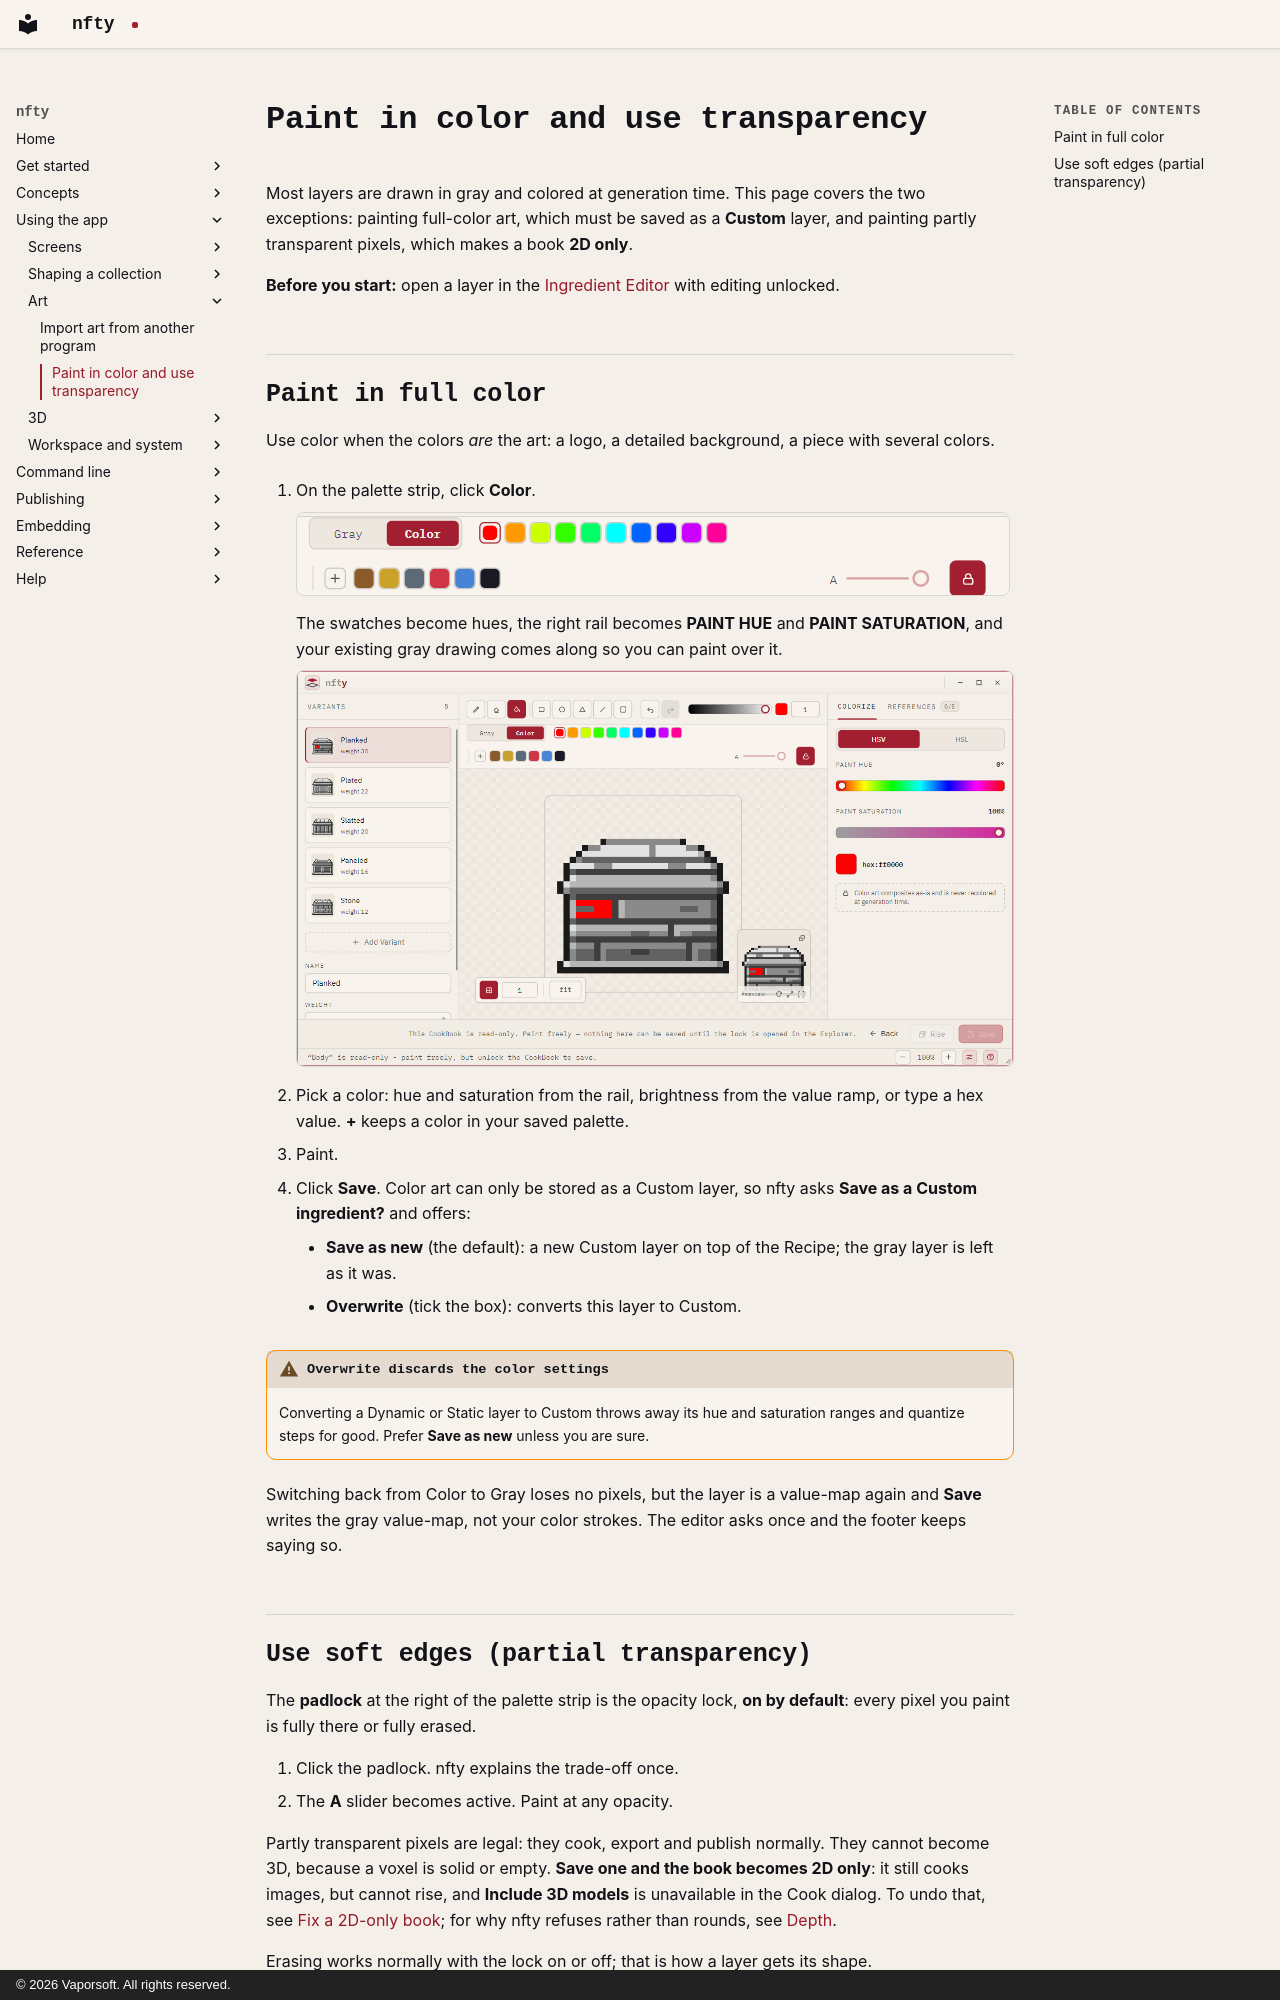

repository: corderro-artz/nfty · page: app/color-and-transparency/index.html · generator: mkdocs · copyright: © 2026 Vaporsoft. All rights reserved.

# Paint in color and use transparency

Most layers are drawn in gray and colored at generation time. This page covers the two exceptions:
painting full-color art, which must be saved as a **Custom** layer, and painting partly transparent
pixels, which makes a book **2D only**.

**Before you start:** open a layer in the [Ingredient Editor](ingredient-editor.md) with editing
unlocked.

## Paint in full color

Use color when the colors *are* the art: a logo, a detailed background, a piece with several colors.

1. On the palette strip, click **Color**.

    ![The palette strip, with the Gray and Color switch, swatches and the opacity padlock](../images/palette-strip-light.png#only-light)
    ![The palette strip, with the Gray and Color switch, swatches and the opacity padlock](../images/palette-strip-dark.png#only-dark)

    The swatches become hues, the right rail becomes **PAINT HUE** and **PAINT SATURATION**, and your
    existing gray drawing comes along so you can paint over it.

    ![The editor in color mode](../images/editor-color-light.png#only-light)
    ![The editor in color mode](../images/editor-color-dark.png#only-dark)

2. Pick a color: hue and saturation from the rail, brightness from the value ramp, or type a hex
   value. **+** keeps a color in your saved palette.
3. Paint.
4. Click **Save**. Color art can only be stored as a Custom layer, so nfty asks **Save as a Custom
   ingredient?** and offers:
    - **Save as new** (the default): a new Custom layer on top of the Recipe; the gray layer is
      left as it was.
    - **Overwrite** (tick the box): converts this layer to Custom.

!!! warning "Overwrite discards the color settings"

    Converting a Dynamic or Static layer to Custom throws away its hue and saturation ranges and
    quantize steps for good. Prefer **Save as new** unless you are sure.

Switching back from Color to Gray loses no pixels, but the layer is a value-map again and **Save**
writes the gray value-map, not your color strokes. The editor asks once and the footer keeps saying
so.
